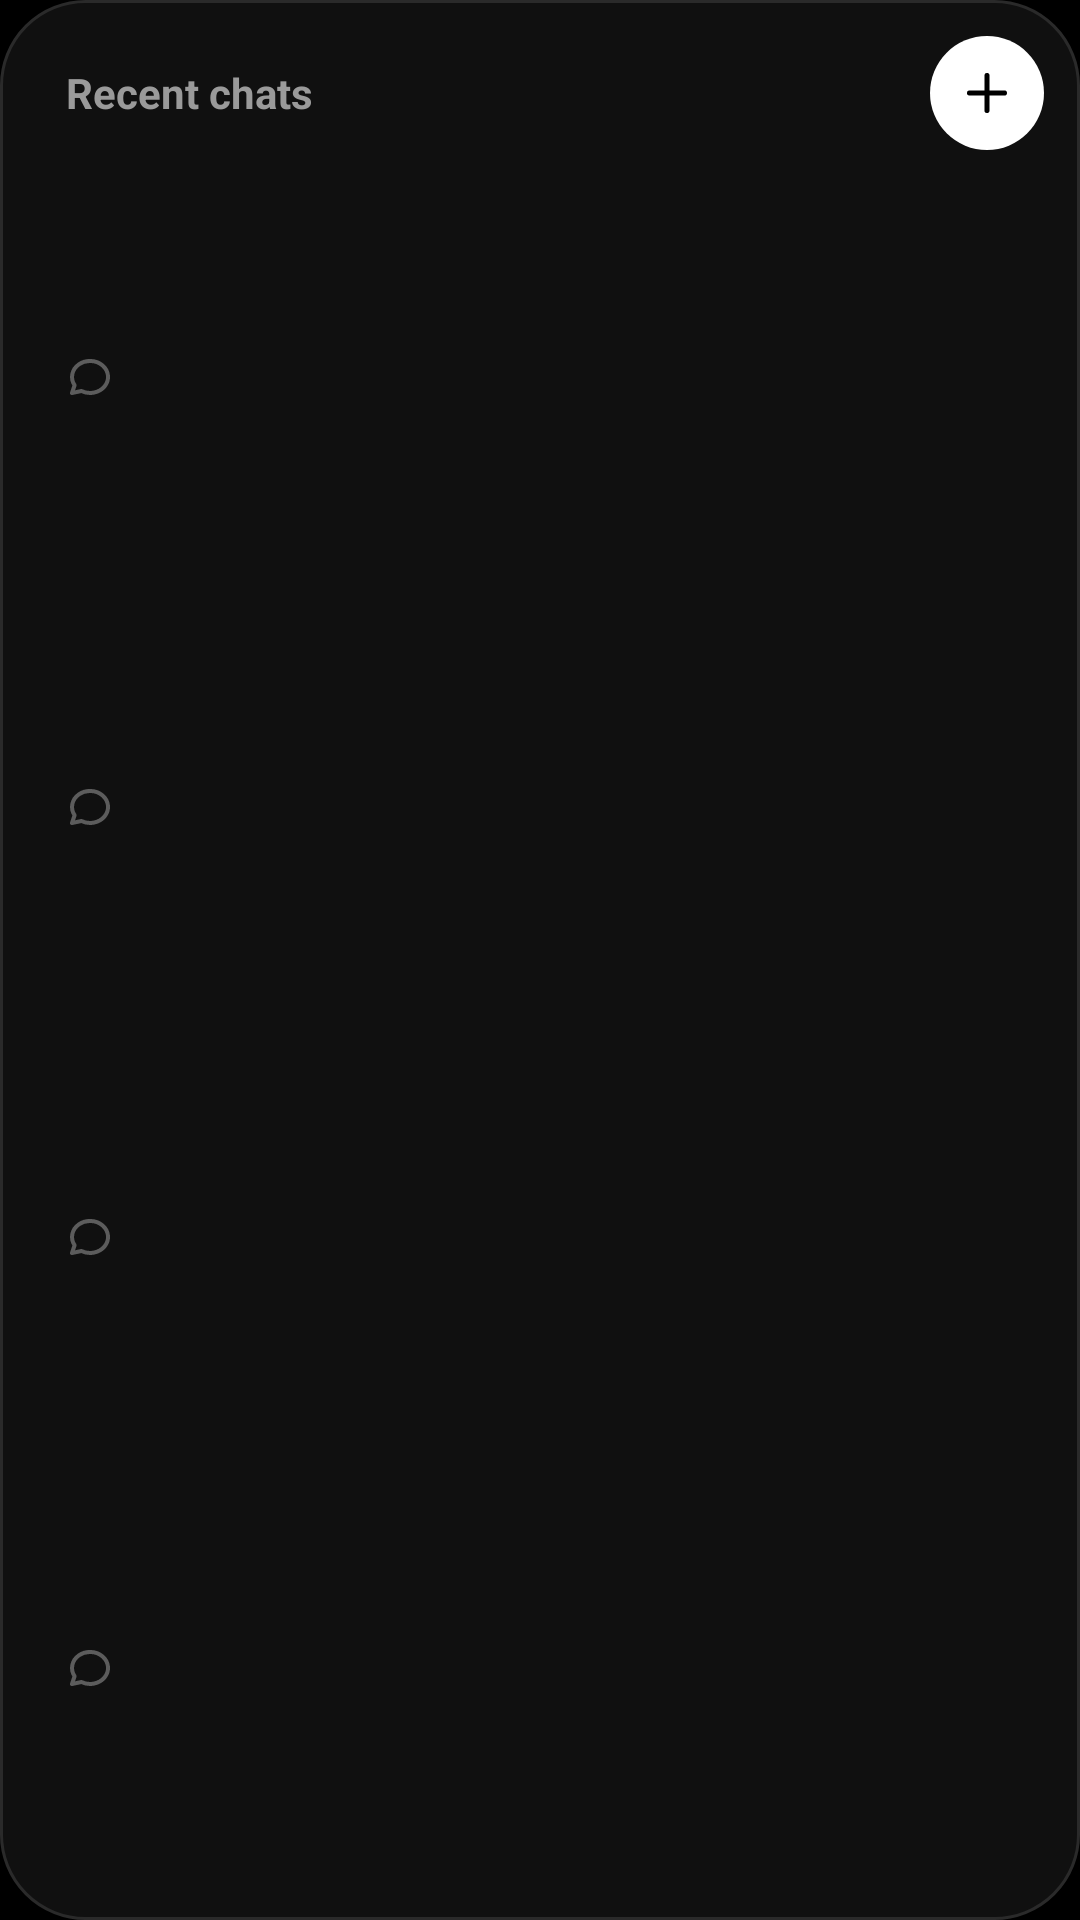

This screen was rendered from an Android layout file. Write that file and the resources it references.
<!-- AndroidManifest.xml: application theme Theme.Devx -->
<!-- res/layout/widget_recent.xml -->
<?xml version="1.0" encoding="utf-8"?>
<LinearLayout xmlns:android="http://schemas.android.com/apk/res/android"
    android:id="@+id/widget_root"
    android:layout_width="match_parent"
    android:layout_height="match_parent"
    android:background="@drawable/widget_panel"
    android:orientation="vertical"
    android:padding="12dp">

    <LinearLayout
        android:layout_width="match_parent"
        android:layout_height="wrap_content"
        android:layout_marginBottom="4dp"
        android:gravity="center_vertical"
        android:orientation="horizontal"
        android:paddingStart="10dp">

        <TextView
            android:layout_width="0dp"
            android:layout_height="wrap_content"
            android:layout_weight="1"
            android:text="@string/widget_recent_title"
            android:textColor="#9A9A9A"
            android:textSize="14sp"
            android:textStyle="bold" />

        <FrameLayout
            android:id="@+id/widget_new"
            android:layout_width="38dp"
            android:layout_height="38dp"
            android:background="@drawable/widget_white"
            android:contentDescription="@string/widget_q_chat">

            <ImageView
                android:layout_width="20dp"
                android:layout_height="20dp"
                android:layout_gravity="center"
                android:contentDescription="@null"
                android:src="@drawable/ic_c_plus"
                android:tint="#000000" />
        </FrameLayout>
    </LinearLayout>

    <LinearLayout
        android:id="@+id/row1"
        android:layout_width="match_parent"
        android:layout_height="0dp"
        android:layout_weight="1"
        android:background="@drawable/widget_row"
        android:gravity="center_vertical"
        android:orientation="horizontal"
        android:paddingStart="10dp"
        android:paddingEnd="10dp">

        <ImageView
            android:id="@+id/icon1"
            android:layout_width="16dp"
            android:layout_height="16dp"
            android:layout_marginEnd="10dp"
            android:contentDescription="@null"
            android:src="@drawable/ic_message_circle"
            android:tint="#5C5C5C" />

        <TextView
            android:id="@+id/title1"
            android:layout_width="0dp"
            android:layout_height="wrap_content"
            android:layout_weight="1"
            android:ellipsize="end"
            android:maxLines="1"
            android:text=""
            android:textColor="#F2F2F2"
            android:textSize="15sp" />

        <TextView
            android:id="@+id/time1"
            android:layout_width="wrap_content"
            android:layout_height="wrap_content"
            android:layout_marginStart="10dp"
            android:text=""
            android:textColor="#7A7A7A"
            android:textSize="12sp" />
    </LinearLayout>

    <LinearLayout
        android:id="@+id/row2"
        android:layout_width="match_parent"
        android:layout_height="0dp"
        android:layout_weight="1"
        android:background="@drawable/widget_row"
        android:gravity="center_vertical"
        android:orientation="horizontal"
        android:paddingStart="10dp"
        android:paddingEnd="10dp">

        <ImageView
            android:id="@+id/icon2"
            android:layout_width="16dp"
            android:layout_height="16dp"
            android:layout_marginEnd="10dp"
            android:contentDescription="@null"
            android:src="@drawable/ic_message_circle"
            android:tint="#5C5C5C" />

        <TextView
            android:id="@+id/title2"
            android:layout_width="0dp"
            android:layout_height="wrap_content"
            android:layout_weight="1"
            android:ellipsize="end"
            android:maxLines="1"
            android:text=""
            android:textColor="#F2F2F2"
            android:textSize="15sp" />

        <TextView
            android:id="@+id/time2"
            android:layout_width="wrap_content"
            android:layout_height="wrap_content"
            android:layout_marginStart="10dp"
            android:text=""
            android:textColor="#7A7A7A"
            android:textSize="12sp" />
    </LinearLayout>

    <LinearLayout
        android:id="@+id/row3"
        android:layout_width="match_parent"
        android:layout_height="0dp"
        android:layout_weight="1"
        android:background="@drawable/widget_row"
        android:gravity="center_vertical"
        android:orientation="horizontal"
        android:paddingStart="10dp"
        android:paddingEnd="10dp">

        <ImageView
            android:id="@+id/icon3"
            android:layout_width="16dp"
            android:layout_height="16dp"
            android:layout_marginEnd="10dp"
            android:contentDescription="@null"
            android:src="@drawable/ic_message_circle"
            android:tint="#5C5C5C" />

        <TextView
            android:id="@+id/title3"
            android:layout_width="0dp"
            android:layout_height="wrap_content"
            android:layout_weight="1"
            android:ellipsize="end"
            android:maxLines="1"
            android:text=""
            android:textColor="#F2F2F2"
            android:textSize="15sp" />

        <TextView
            android:id="@+id/time3"
            android:layout_width="wrap_content"
            android:layout_height="wrap_content"
            android:layout_marginStart="10dp"
            android:text=""
            android:textColor="#7A7A7A"
            android:textSize="12sp" />
    </LinearLayout>

    <LinearLayout
        android:id="@+id/row4"
        android:layout_width="match_parent"
        android:layout_height="0dp"
        android:layout_weight="1"
        android:background="@drawable/widget_row"
        android:gravity="center_vertical"
        android:orientation="horizontal"
        android:paddingStart="10dp"
        android:paddingEnd="10dp">

        <ImageView
            android:id="@+id/icon4"
            android:layout_width="16dp"
            android:layout_height="16dp"
            android:layout_marginEnd="10dp"
            android:contentDescription="@null"
            android:src="@drawable/ic_message_circle"
            android:tint="#5C5C5C" />

        <TextView
            android:id="@+id/title4"
            android:layout_width="0dp"
            android:layout_height="wrap_content"
            android:layout_weight="1"
            android:ellipsize="end"
            android:maxLines="1"
            android:text=""
            android:textColor="#F2F2F2"
            android:textSize="15sp" />

        <TextView
            android:id="@+id/time4"
            android:layout_width="wrap_content"
            android:layout_height="wrap_content"
            android:layout_marginStart="10dp"
            android:text=""
            android:textColor="#7A7A7A"
            android:textSize="12sp" />
    </LinearLayout>

    <LinearLayout
        android:id="@+id/note_box"
        android:layout_width="match_parent"
        android:layout_height="0dp"
        android:layout_weight="1"
        android:gravity="center"
        android:orientation="vertical"
        android:paddingBottom="12dp"
        android:visibility="gone">

        <ImageView
            android:id="@+id/note_icon"
            android:layout_width="30dp"
            android:layout_height="30dp"
            android:contentDescription="@null"
            android:src="@drawable/ic_lock"
            android:tint="#5C5C5C" />

        <TextView
            android:id="@+id/note"
            android:layout_width="wrap_content"
            android:layout_height="wrap_content"
            android:layout_marginTop="10dp"
            android:gravity="center"
            android:paddingStart="16dp"
            android:paddingEnd="16dp"
            android:text=""
            android:textColor="#7A7A7A"
            android:textSize="13sp" />
    </LinearLayout>
</LinearLayout>
<!-- resources referenced by this layout -->
<resources>
  <!-- drawable ic_c_plus (drawable) -->
  <?xml version="1.0" encoding="utf-8"?>
  <vector xmlns:android="http://schemas.android.com/apk/res/android"
      android:width="24dp" android:height="24dp" android:viewportWidth="24" android:viewportHeight="24">
      <path android:pathData="M12 5l0 14" android:fillColor="#00000000" android:strokeColor="#FFFFFF" android:strokeWidth="2" android:strokeLineCap="round" android:strokeLineJoin="round" />
      <path android:pathData="M5 12l14 0" android:fillColor="#00000000" android:strokeColor="#FFFFFF" android:strokeWidth="2" android:strokeLineCap="round" android:strokeLineJoin="round" />
  </vector>
  <!-- drawable ic_message_circle (drawable) -->
  <?xml version="1.0" encoding="utf-8"?>
  <vector xmlns:android="http://schemas.android.com/apk/res/android"
      android:width="24dp" android:height="24dp" android:viewportWidth="24" android:viewportHeight="24">
      <path android:pathData="M3 20l1.3 -3.9c-2.324 -3.437 -1.426 -7.872 2.1 -10.374c3.526 -2.501 8.59 -2.296 11.845 .48c3.255 2.777 3.695 7.266 1.029 10.501c-2.666 3.235 -7.615 4.215 -11.574 2.293l-4.7 1" android:fillColor="#00000000" android:strokeColor="#FFFFFF" android:strokeWidth="2" android:strokeLineCap="round" android:strokeLineJoin="round" />
  </vector>
  <!-- drawable widget_panel (drawable) -->
  <?xml version="1.0" encoding="utf-8"?>
  <selector xmlns:android="http://schemas.android.com/apk/res/android">
      <item android:state_pressed="true">
          <shape android:shape="rectangle">
              <solid android:color="#101010" />
              <stroke android:width="1dp" android:color="#2A2A2A" />
              <corners android:radius="28dp" />
          </shape>
      </item>
      <item>
          <shape android:shape="rectangle">
              <solid android:color="#101010" />
              <stroke android:width="1dp" android:color="#2A2A2A" />
              <corners android:radius="28dp" />
          </shape>
      </item>
  </selector>
  <!-- drawable widget_row (drawable) -->
  <?xml version="1.0" encoding="utf-8"?>
  <selector xmlns:android="http://schemas.android.com/apk/res/android">
      <item android:state_pressed="true">
          <shape android:shape="rectangle">
              <solid android:color="#1E1E1E" />
              <corners android:radius="16dp" />
          </shape>
      </item>
      <item>
          <shape android:shape="rectangle">
              <solid android:color="#00000000" />
              <corners android:radius="16dp" />
          </shape>
      </item>
  </selector>
  <!-- drawable widget_white (drawable) -->
  <?xml version="1.0" encoding="utf-8"?>
  <selector xmlns:android="http://schemas.android.com/apk/res/android">
      <item android:state_pressed="true">
          <shape android:shape="oval">
              <solid android:color="#CFCFCF" />
          </shape>
      </item>
      <item>
          <shape android:shape="oval">
              <solid android:color="#FFFFFF" />
          </shape>
      </item>
  </selector>
  <string name="widget_q_chat">New chat</string>
  <string name="widget_recent_title">Recent chats</string>
  <style name="Theme.Devx" parent="android:Theme.Material.NoActionBar">
          <item name="android:windowBackground">@android:color/black</item>
          <item name="android:colorBackground">@android:color/black</item>
          <item name="android:statusBarColor">@android:color/transparent</item>
          <item name="android:navigationBarColor">@android:color/transparent</item>
          <item name="android:windowLightStatusBar">false</item>
      </style>
</resources>
